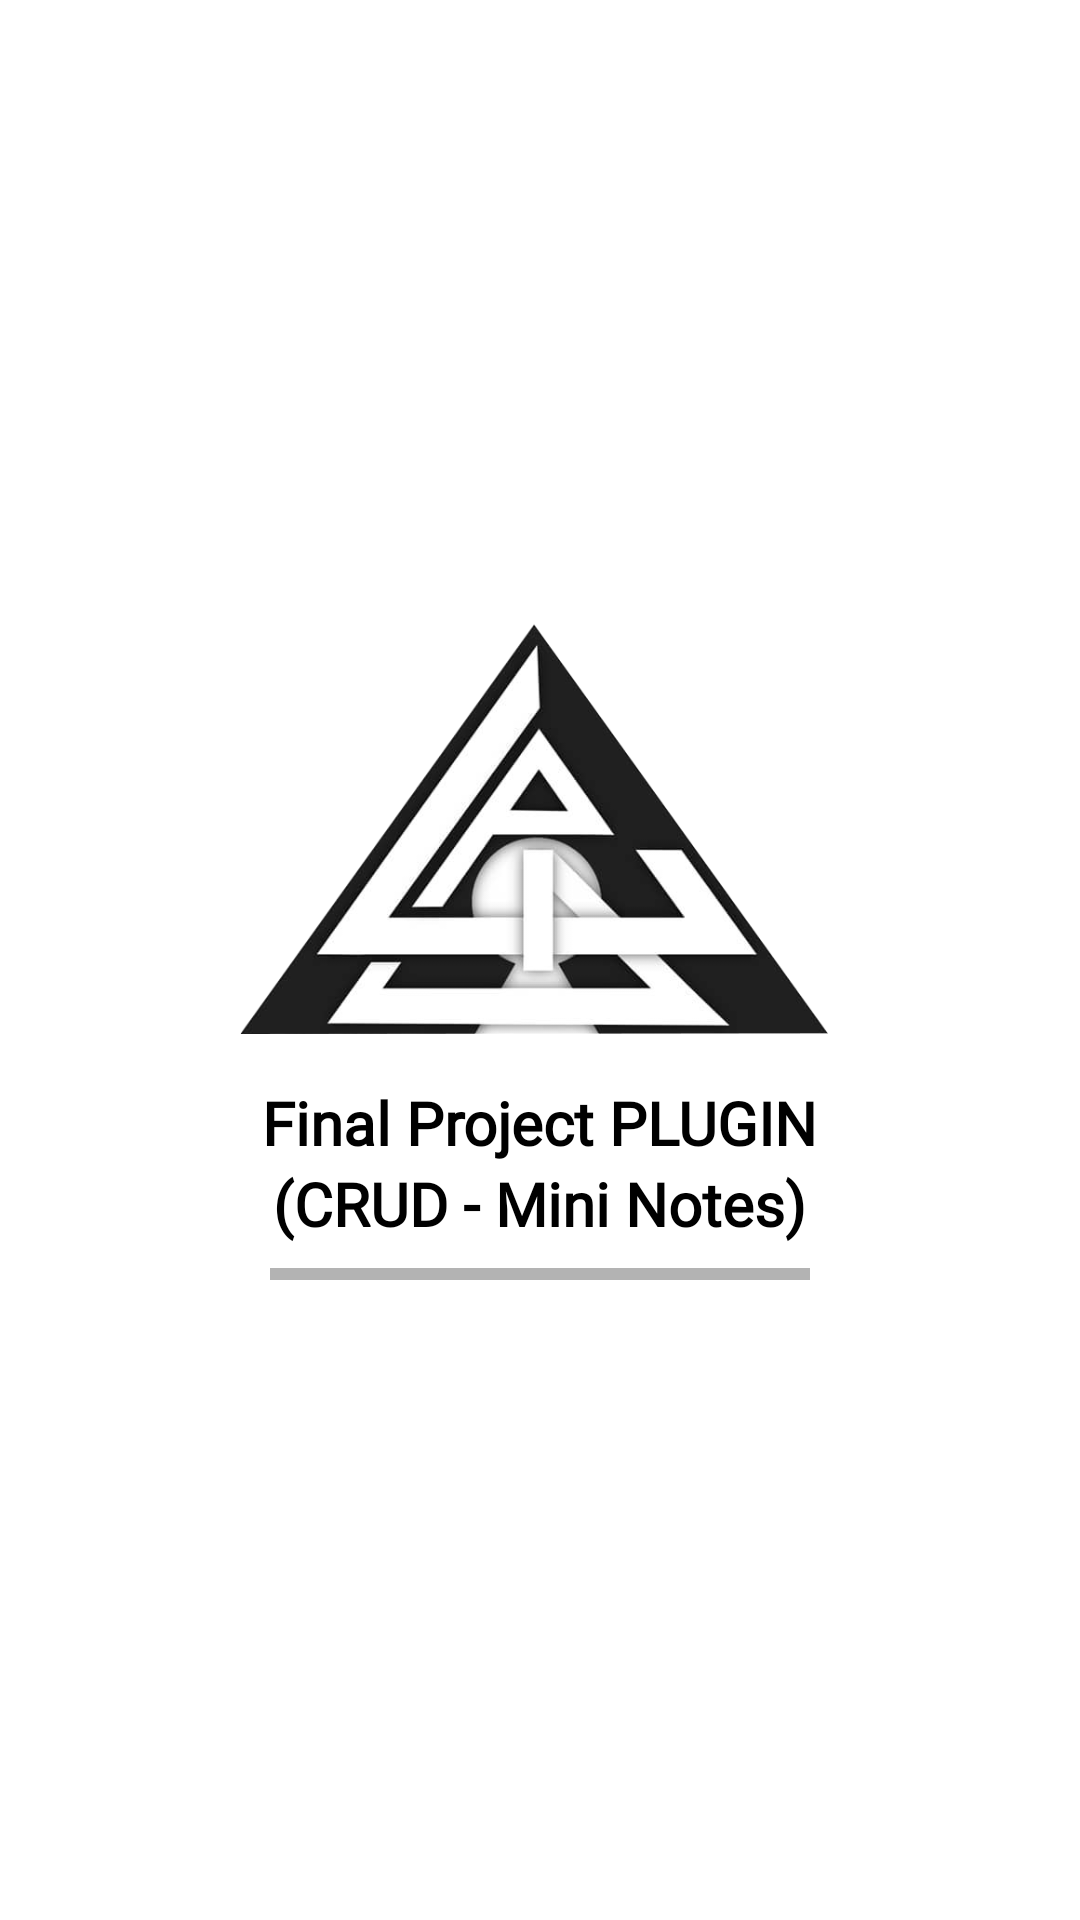

Here is an Android app screen rendered from its layout file. Give the layout XML and the strings, colors and styles it references.
<!-- AndroidManifest.xml: activity theme Theme.AppCompat.NoActionBar -->
<!-- res/layout/activity_splash.xml -->
<?xml version="1.0" encoding="utf-8"?>
<androidx.constraintlayout.widget.ConstraintLayout xmlns:android="http://schemas.android.com/apk/res/android"
    xmlns:app="http://schemas.android.com/apk/res-auto"
    xmlns:tools="http://schemas.android.com/tools"
    android:layout_width="match_parent"
    android:layout_height="match_parent"
    android:background="@color/white"
    tools:context=".splashActivity">

    <LinearLayout
        android:layout_width="wrap_content"
        android:layout_height="wrap_content"
        android:orientation="vertical"
        android:gravity="center"
        app:layout_constraintBottom_toBottomOf="parent"
        app:layout_constraintEnd_toEndOf="parent"
        app:layout_constraintHorizontal_bias="0.5"
        app:layout_constraintStart_toStartOf="parent"
        app:layout_constraintTop_toTopOf="parent">

        <ImageView
            android:id="@+id/logo"
            android:layout_width="200dp"
            android:layout_height="140dp"
            android:src="@drawable/logo" />

        <TextView
            android:id="@+id/textView1"
            android:layout_width="wrap_content"
            android:layout_height="wrap_content"
            android:layout_marginTop="15dp"
            android:fontFamily="@font/azonix"
            android:text="Final Project PLUGIN"
            android:textColor="@color/black"
            android:textSize="20sp"
            android:textStyle="bold" />

        <TextView
            android:id="@+id/textview2"
            android:layout_width="wrap_content"
            android:layout_height="wrap_content"
            android:fontFamily="@font/geosanslight"
            android:text="(CRUD - Mini Notes)"
            android:textColor="@color/black"
            android:textSize="20sp"
            android:textStyle="bold" />

        <ProgressBar
            android:id="@+id/progress_bar"
            style="@style/Widget.AppCompat.ProgressBar.Horizontal"
            android:layout_width="match_parent"
            android:layout_height="20dp"
            android:layout_marginStart="10dp"
            android:layout_marginEnd="10dp"
            android:indeterminate="true"
            android:indeterminateTint="@color/black"
            />


    </LinearLayout>

</androidx.constraintlayout.widget.ConstraintLayout>
<!-- resources referenced by this layout -->
<resources>
  <color name="black">#000000</color>
  <color name="white">#ffffff</color>
  <!-- drawable logo: png bitmap (drawable, 99636 bytes) -->
  <style name="Theme.AppCompat.NoActionBar">
          <item name="windowActionBar">false</item>
          <item name="windowNoTitle">true</item>
          <item name="floatingActionButtonStyle">@style/Widget.Design.FloatingActionButton</item>
      </style>
</resources>
